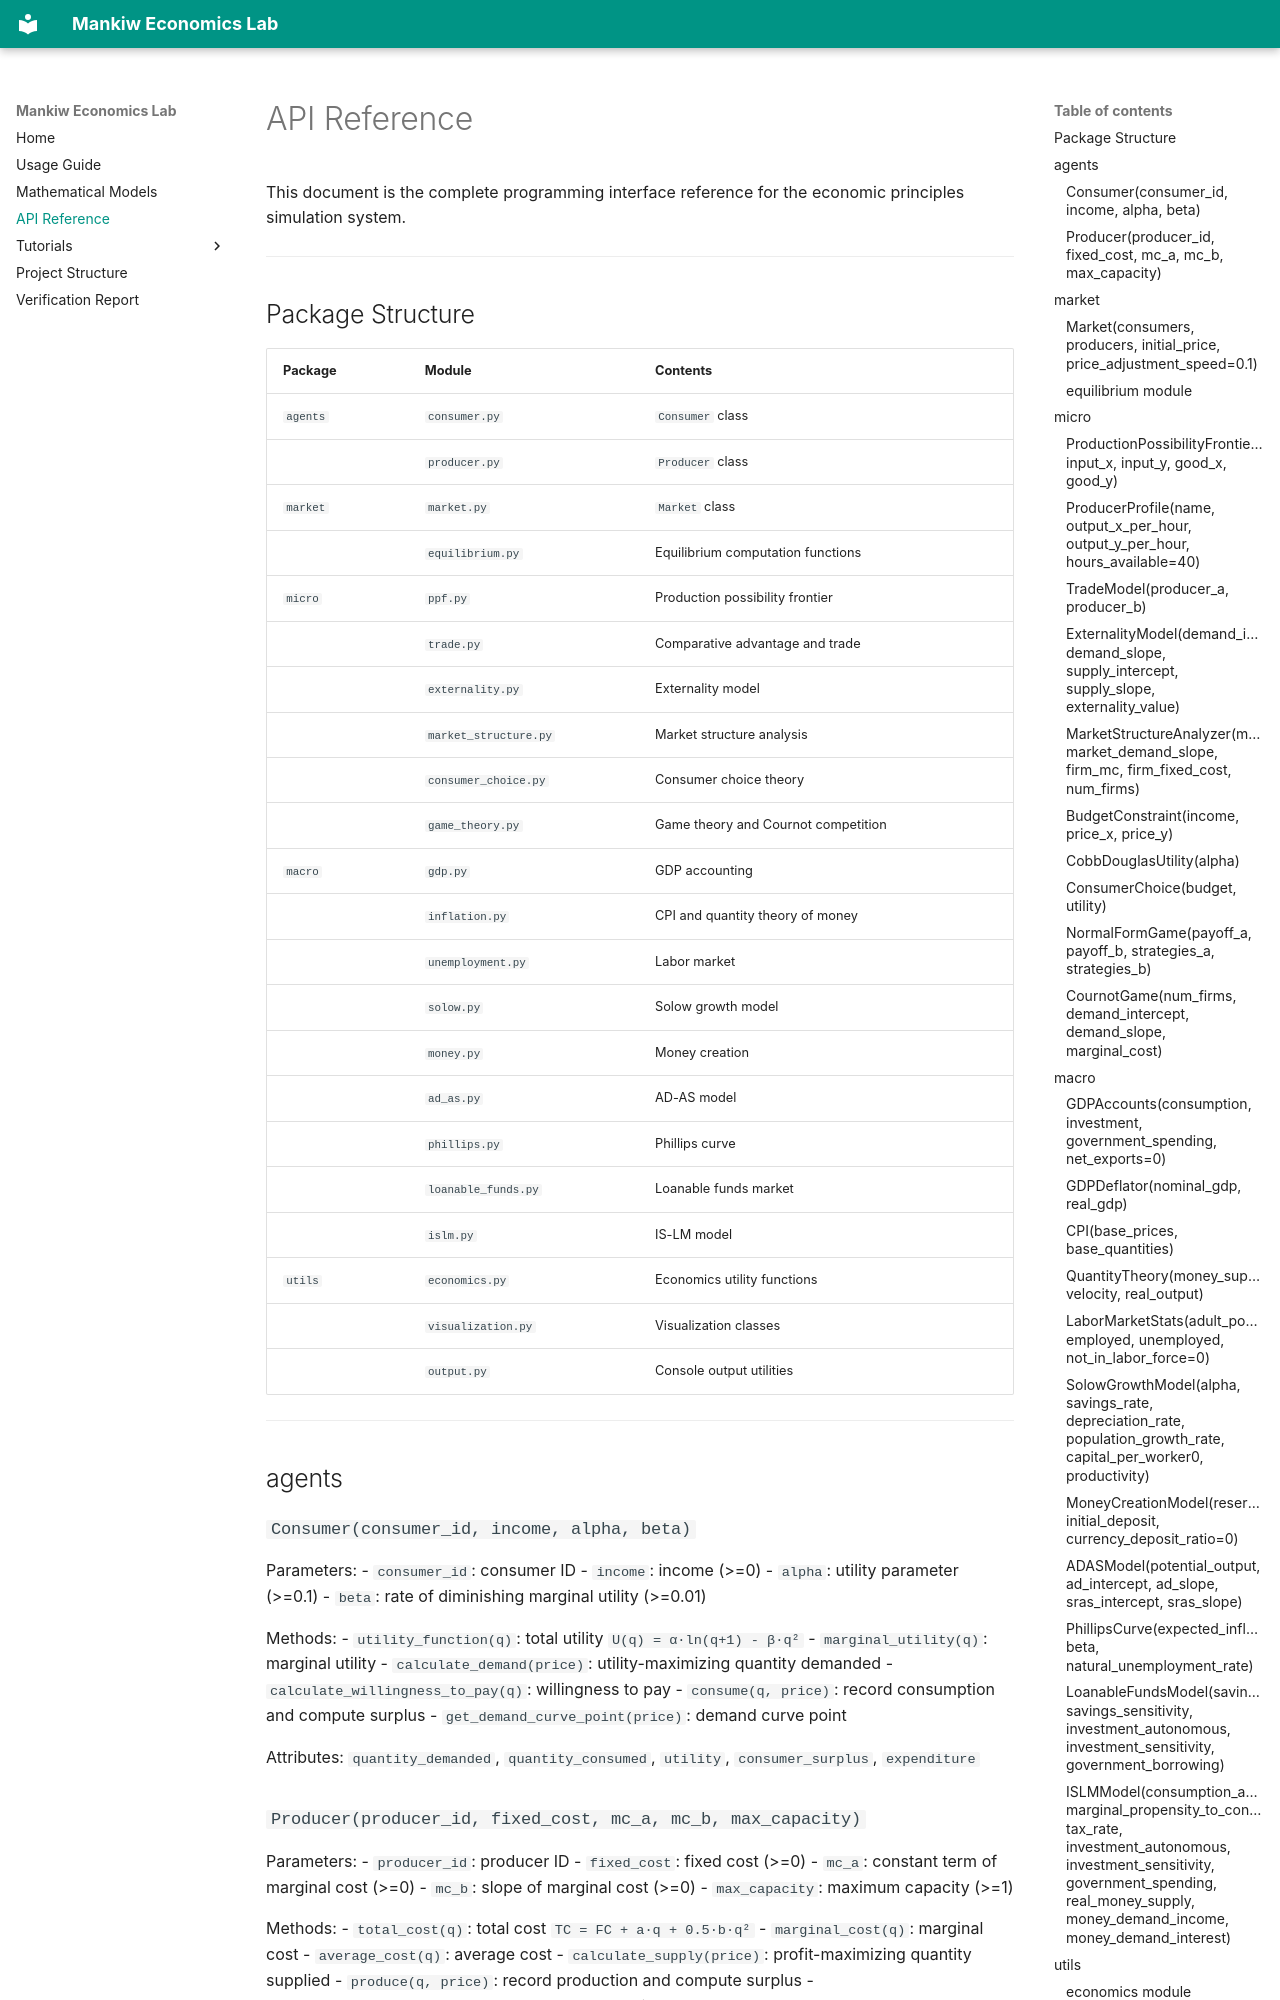

repository: NoahIsARider/MankiwEcoLab · page: api/index.html · generator: mkdocs

# API Reference

This document is the complete programming interface reference for the economic principles simulation system.

---

## Package Structure

| Package | Module | Contents |
|----|------|------|
| `agents` | `consumer.py` | `Consumer` class |
| | `producer.py` | `Producer` class |
| `market` | `market.py` | `Market` class |
| | `equilibrium.py` | Equilibrium computation functions |
| `micro` | `ppf.py` | Production possibility frontier |
| | `trade.py` | Comparative advantage and trade |
| | `externality.py` | Externality model |
| | `market_structure.py` | Market structure analysis |
| | `consumer_choice.py` | Consumer choice theory |
| | `game_theory.py` | Game theory and Cournot competition |
| `macro` | `gdp.py` | GDP accounting |
| | `inflation.py` | CPI and quantity theory of money |
| | `unemployment.py` | Labor market |
| | `solow.py` | Solow growth model |
| | `money.py` | Money creation |
| | `ad_as.py` | AD-AS model |
| | `phillips.py` | Phillips curve |
| | `loanable_funds.py` | Loanable funds market |
| | `islm.py` | IS-LM model |
| `utils` | `economics.py` | Economics utility functions |
| | `visualization.py` | Visualization classes |
| | `output.py` | Console output utilities |

---

## agents

### `Consumer(consumer_id, income, alpha, beta)`

Parameters:
- `consumer_id`: consumer ID
- `income`: income (>=0)
- `alpha`: utility parameter (>=0.1)
- `beta`: rate of diminishing marginal utility (>=0.01)

Methods:
- `utility_function(q)`: total utility `U(q) = α·ln(q+1) - β·q²`
- `marginal_utility(q)`: marginal utility
- `calculate_demand(price)`: utility-maximizing quantity demanded
- `calculate_willingness_to_pay(q)`: willingness to pay
- `consume(q, price)`: record consumption and compute surplus
- `get_demand_curve_point(price)`: demand curve point

Attributes: `quantity_demanded`, `quantity_consumed`, `utility`, `consumer_surplus`, `expenditure`

### `Producer(producer_id, fixed_cost, mc_a, mc_b, max_capacity)`

Parameters:
- `producer_id`: producer ID
- `fixed_cost`: fixed cost (>=0)
- `mc_a`: constant term of marginal cost (>=0)
- `mc_b`: slope of marginal cost (>=0)
- `max_capacity`: maximum capacity (>=1)

Methods:
- `total_cost(q)`: total cost `TC = FC + a·q + 0.5·b·q²`
- `marginal_cost(q)`: marginal cost
- `average_cost(q)`: average cost
- `calculate_supply(price)`: profit-maximizing quantity supplied
- `produce(q, price)`: record production and compute surplus
- `get_supply_curve_point(price)`: supply curve point

Attributes: `quantity_supplied`, `quantity_produced`, `revenue`, `cost`, `profit`, `producer_surplus`

---

## market
